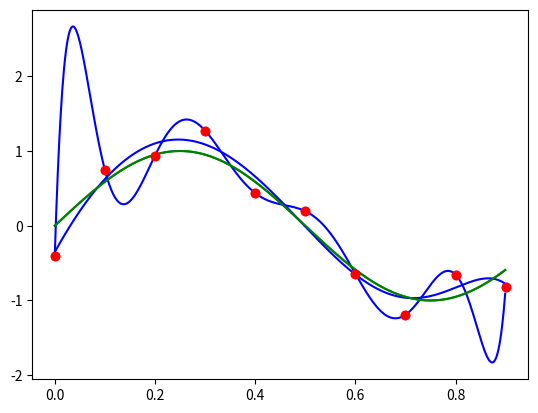

Source code (Python):
#!/usr/bin/env python3
# -*- coding: utf-8 -*-
"""
Created on Tue Oct 24 22:14:57 2017

[redacted]
"""
import numpy as np
import matplotlib.pyplot as plt
import math


# In[1]
def get_sample_data(nsamples):
    step = 1/nsamples
    x = np.arange(0,1,step)
#    x = np.random.uniform(0,1,nsamples)
    y = np.sin(2*np.pi*x) +  np.random.normal(0,0.5,nsamples)
    return x,y

def get_original(minx, maxx):
    x = np.arange(minx,maxx,0.001)
    y = np.sin(2*np.pi*x)
    return x,y

def estimate_params(trainx, trainy, order, l = 0):
    #AW = B
    print(l)
    A = np.array([np.array([np.sum(trainx**(j+i)) for j in np.arange(0,order+1)]) for i in np.arange(0,order+1)])
    B = np.array([np.sum(np.multiply(trainy, trainx**i)) for i in np.arange(0,order+1)]).T
    
    W = np.dot(np.linalg.inv(A+l*np.eye(order+1)),B)
    return W

def plot_poly(w,minx, maxx):
    x = np.arange(minx,maxx,0.001)
    y = predict(x,w)
    plt.plot(x,y,'b-')

def predict(x,w):
    order = w.size - 1
    y = np.array([np.dot(w,np.array([i**j for j in np.arange(0,order+1)]).T) for i in x])
    return y

def calculate_residual_error(x,y,w):
    esty = predict(x,w)
    error = 0.5*np.sum((esty - y)**2)
    return error

def get_rms(x,y,w):
    N = x.size
    res_error = calculate_residual_error(x,y,w)
    rms = np.sqrt(2*res_error/N)
    return rms
    

# In[2]
np.random.seed(1000)

# In[3] Un-regularized linear regression
nsamples_train = 10
nsamples_test = 100
M = 9

trainx, trainy = get_sample_data(nsamples_train)
w = estimate_params(trainx, trainy, M)
print(w)
minx = np.min(trainx)
maxx = np.max(trainx)
underlyingx, underlyingy = get_original(minx, maxx)

plot_poly(w,minx, maxx)
plt.plot(underlyingx, underlyingy,'g-')
plt.plot(trainx,trainy,'ro')
plt.show()

#testx, testy = get_sample_data(nsamples_test)
#max_order = 10
#train_rms = []
#test_rms = []
#for order in range(0,max_order):
#    w = estimate_params(trainx, trainy, order)
#    train_rms.append(get_rms(trainx, trainy, w))
#    test_rms.append(get_rms(testx, testy, w))
#    
#order = np.arange(0,max_order, 1)
#plt.plot(order, train_rms, 'bo-')
#plt.plot(order, test_rms, 'ro-')
    
# In[4] Regularized linear regression
w = estimate_params(trainx, trainy, M, math.exp(-10))
print(w)

plot_poly(w,minx, maxx)
plt.plot(underlyingx, underlyingy,'g-')
plt.plot(trainx,trainy,'ro')
plt.show()